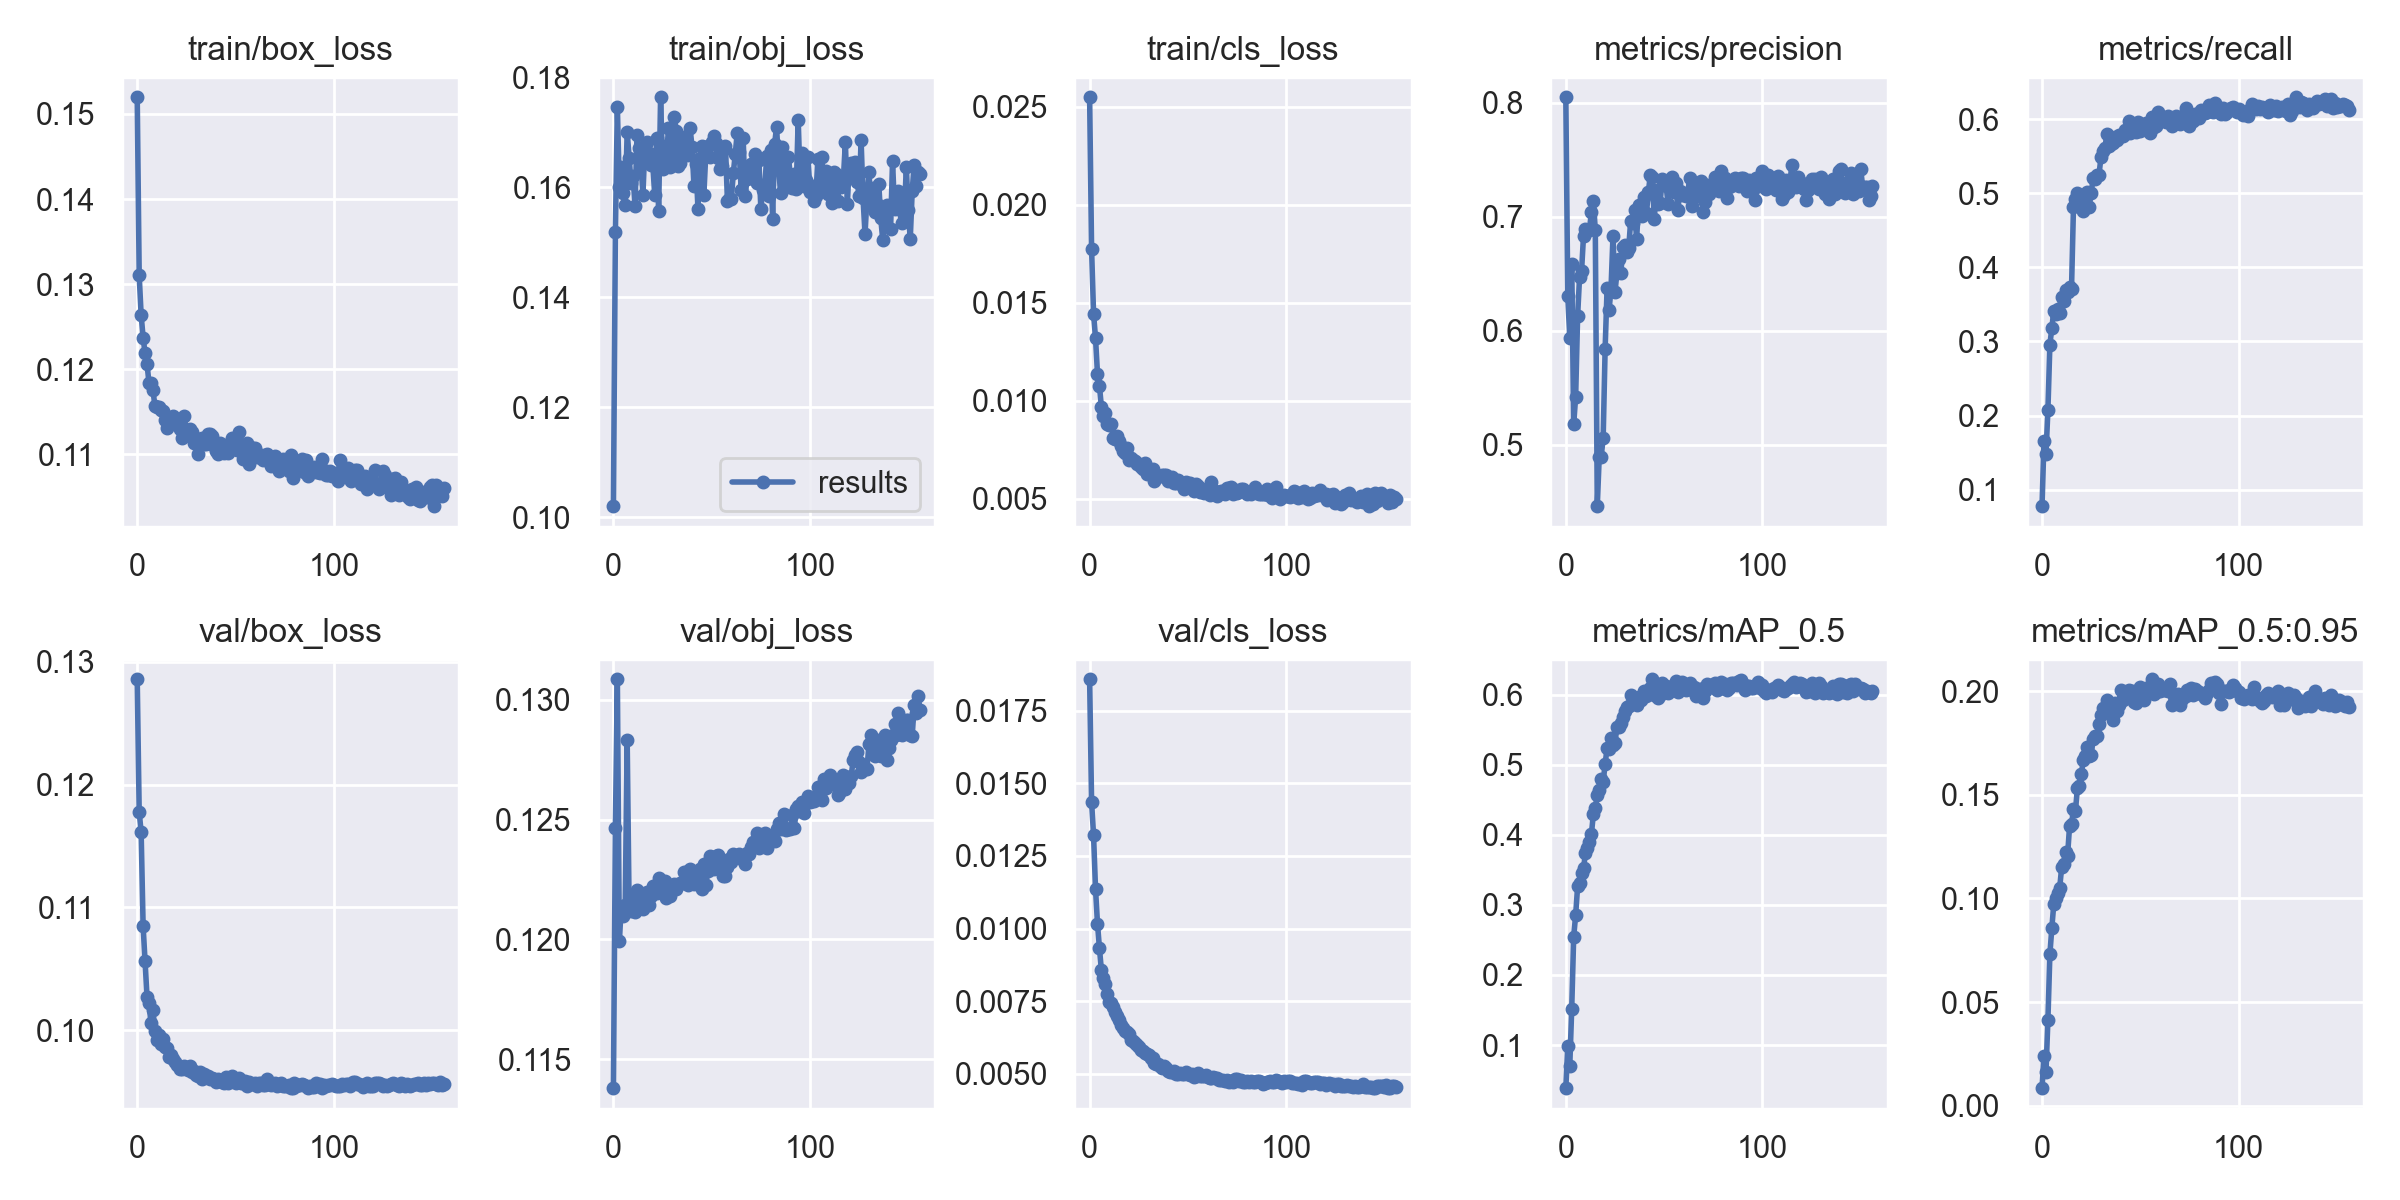

Data behind this chart, as committed beside it:
epoch, train/box_loss, train/obj_loss, train/cls_loss, metrics/precision, metrics/recall, metrics/mAP_0.5, metrics/mAP_0.5:0.95, val/box_loss, val/obj_loss, val/cls_loss, x/lr0, x/lr1, x/lr2
0, 0.152, 0.102, 0.02547, 0.8046, 0.07779, 0.03853, 0.008533, 0.1286, 0.1138, 0.01858, 0.0033, 0.0033, 0.0703
1, 0.131, 0.1519, 0.01772, 0.6302, 0.1653, 0.0983, 0.02417, 0.1178, 0.1247, 0.01435, 0.006613, 0.006613, 0.04028
2, 0.1263, 0.1746, 0.01444, 0.5941, 0.1478, 0.0695, 0.01622, 0.1161, 0.1308, 0.01321, 0.009907, 0.009907, 0.01024
3, 0.1237, 0.1601, 0.0132, 0.659, 0.2075, 0.152, 0.04147, 0.1085, 0.1199, 0.01137, 0.00991, 0.00991, 0.00991
4, 0.1219, 0.1637, 0.01139, 0.5182, 0.2955, 0.2545, 0.07313, 0.1056, 0.1214, 0.01017, 0.00991, 0.00991, 0.00991
5, 0.1206, 0.159, 0.01076, 0.5421, 0.3186, 0.2853, 0.0859, 0.1027, 0.121, 0.009322, 0.00988, 0.00988, 0.00988
6, 0.1184, 0.1567, 0.009682, 0.6129, 0.3415, 0.3262, 0.09757, 0.1022, 0.1214, 0.008557, 0.00985, 0.00985, 0.00985
7, 0.1183, 0.1701, 0.009214, 0.6474, 0.3376, 0.3318, 0.1, 0.1006, 0.1283, 0.008314, 0.00982, 0.00982, 0.00982
8, 0.1176, 0.1653, 0.009403, 0.6522, 0.3437, 0.346, 0.1029, 0.1016, 0.1212, 0.008089, 0.00979, 0.00979, 0.00979
9, 0.1157, 0.1607, 0.008808, 0.6831, 0.3379, 0.3527, 0.1052, 0.09992, 0.1212, 0.007745, 0.00976, 0.00976, 0.00976
10, 0.1156, 0.1621, 0.008745, 0.6895, 0.3603, 0.3734, 0.1152, 0.09921, 0.1218, 0.00748, 0.00973, 0.00973, 0.00973
11, 0.1155, 0.1565, 0.008816, 0.6877, 0.3543, 0.3807, 0.1164, 0.09962, 0.1212, 0.007447, 0.0097, 0.0097, 0.0097
12, 0.1153, 0.1695, 0.008088, 0.6882, 0.3697, 0.3898, 0.1223, 0.09886, 0.1221, 0.007292, 0.00967, 0.00967, 0.00967
13, 0.1151, 0.1671, 0.008057, 0.7039, 0.3663, 0.4005, 0.1207, 0.09928, 0.122, 0.007113, 0.00964, 0.00964, 0.00964
14, 0.1141, 0.1647, 0.008215, 0.7142, 0.373, 0.4294, 0.1348, 0.0986, 0.1215, 0.006981, 0.00961, 0.00961, 0.00961
15, 0.1131, 0.1585, 0.007978, 0.6883, 0.371, 0.4383, 0.1357, 0.09858, 0.1213, 0.006844, 0.00958, 0.00958, 0.00958
16, 0.1143, 0.1675, 0.007687, 0.4464, 0.4808, 0.4563, 0.143, 0.09785, 0.1217, 0.006675, 0.00955, 0.00955, 0.00955
17, 0.114, 0.1681, 0.007468, 0.4897, 0.4922, 0.4637, 0.1423, 0.09801, 0.122, 0.006565, 0.00952, 0.00952, 0.00952
18, 0.1145, 0.1663, 0.00736, 0.4898, 0.5003, 0.4791, 0.1532, 0.09765, 0.1215, 0.006465, 0.00949, 0.00949, 0.00949
19, 0.1136, 0.164, 0.007572, 0.5063, 0.4863, 0.4754, 0.1542, 0.0974, 0.1218, 0.006453, 0.00946, 0.00946, 0.00946
20, 0.1139, 0.1643, 0.00699, 0.5844, 0.494, 0.501, 0.1599, 0.09714, 0.1222, 0.006355, 0.00943, 0.00943, 0.00943
21, 0.1139, 0.1587, 0.007083, 0.6374, 0.4765, 0.5239, 0.1668, 0.09705, 0.122, 0.006159, 0.0094, 0.0094, 0.0094
22, 0.113, 0.169, 0.006976, 0.6179, 0.496, 0.5226, 0.1685, 0.09684, 0.1219, 0.006136, 0.00937, 0.00937, 0.00937
23, 0.1119, 0.1557, 0.006944, 0.6373, 0.502, 0.5382, 0.1732, 0.09683, 0.1226, 0.006076, 0.00934, 0.00934, 0.00934
24, 0.1145, 0.1764, 0.006758, 0.6832, 0.4815, 0.5285, 0.1687, 0.09711, 0.1222, 0.006001, 0.00931, 0.00931, 0.00931
25, 0.1123, 0.1633, 0.0068, 0.6336, 0.5006, 0.5309, 0.1694, 0.09693, 0.122, 0.005918, 0.00928, 0.00928, 0.00928
26, 0.1125, 0.1675, 0.006647, 0.6509, 0.52, 0.5539, 0.1769, 0.09678, 0.1224, 0.005824, 0.00925, 0.00925, 0.00925
27, 0.113, 0.1653, 0.00655, 0.6629, 0.5185, 0.5543, 0.1784, 0.09708, 0.1217, 0.005774, 0.00922, 0.00922, 0.00922
28, 0.1126, 0.1707, 0.006828, 0.6504, 0.5248, 0.5592, 0.1782, 0.09658, 0.1221, 0.005699, 0.00919, 0.00919, 0.00919
29, 0.1114, 0.1636, 0.006262, 0.6735, 0.5252, 0.5683, 0.1842, 0.09666, 0.1218, 0.005679, 0.00916, 0.00916, 0.00916
30, 0.1117, 0.1658, 0.006479, 0.6749, 0.5488, 0.5769, 0.1884, 0.09634, 0.1221, 0.005663, 0.00913, 0.00913, 0.00913
31, 0.1101, 0.1728, 0.00648, 0.6693, 0.5568, 0.5823, 0.1919, 0.09626, 0.1223, 0.005553, 0.0091, 0.0091, 0.0091
32, 0.1118, 0.1701, 0.006544, 0.6729, 0.5609, 0.5844, 0.1905, 0.09661, 0.1221, 0.005545, 0.00907, 0.00907, 0.00907
33, 0.112, 0.1638, 0.005921, 0.6964, 0.58, 0.5998, 0.196, 0.09598, 0.1223, 0.005378, 0.00904, 0.00904, 0.00904
34, 0.1112, 0.1644, 0.006051, 0.6946, 0.564, 0.5924, 0.19, 0.09641, 0.1223, 0.005351, 0.00901, 0.00901, 0.00901
35, 0.1112, 0.1691, 0.006152, 0.7056, 0.5658, 0.5939, 0.1909, 0.09618, 0.1224, 0.005321, 0.00898, 0.00898, 0.00898
36, 0.1124, 0.1689, 0.006177, 0.6806, 0.5675, 0.5855, 0.1862, 0.0963, 0.1228, 0.005259, 0.00895, 0.00895, 0.00895
37, 0.1123, 0.167, 0.006239, 0.7098, 0.5754, 0.5966, 0.1945, 0.09602, 0.1228, 0.005214, 0.00892, 0.00892, 0.00892
38, 0.1121, 0.1659, 0.006211, 0.7032, 0.572, 0.5925, 0.1906, 0.09613, 0.1223, 0.005277, 0.00889, 0.00889, 0.00889
39, 0.1109, 0.1708, 0.006207, 0.7004, 0.579, 0.5964, 0.1933, 0.09604, 0.1229, 0.005193, 0.00886, 0.00886, 0.00886
40, 0.1104, 0.1673, 0.005913, 0.7176, 0.5765, 0.6052, 0.2005, 0.09576, 0.1228, 0.005086, 0.00883, 0.00883, 0.00883
41, 0.11, 0.1601, 0.006016, 0.703, 0.5777, 0.5986, 0.1956, 0.09601, 0.1223, 0.005074, 0.0088, 0.0088, 0.0088
42, 0.1114, 0.1642, 0.006113, 0.7214, 0.5847, 0.6038, 0.1965, 0.09587, 0.1224, 0.005075, 0.00877, 0.00877, 0.00877
43, 0.1104, 0.1561, 0.00579, 0.7369, 0.5829, 0.6094, 0.1974, 0.09574, 0.1228, 0.005092, 0.00874, 0.00874, 0.00874
44, 0.1102, 0.1652, 0.005824, 0.7346, 0.5979, 0.6219, 0.2006, 0.09566, 0.123, 0.005004, 0.00871, 0.00871, 0.00871
45, 0.1109, 0.1674, 0.005958, 0.6978, 0.5812, 0.5991, 0.1997, 0.09617, 0.1221, 0.004993, 0.00868, 0.00868, 0.00868
46, 0.1102, 0.1586, 0.005795, 0.7237, 0.5867, 0.6122, 0.2001, 0.09571, 0.1231, 0.005015, 0.00865, 0.00865, 0.00865
47, 0.1113, 0.1661, 0.00573, 0.7109, 0.5841, 0.5956, 0.1946, 0.09609, 0.1223, 0.004997, 0.00862, 0.00862, 0.00862
48, 0.1119, 0.1676, 0.005501, 0.7123, 0.5821, 0.5999, 0.1942, 0.0963, 0.1229, 0.005004, 0.00859, 0.00859, 0.00859
49, 0.1116, 0.1655, 0.005849, 0.7334, 0.5959, 0.6166, 0.2007, 0.09584, 0.1235, 0.005052, 0.00856, 0.00856, 0.00856
50, 0.1109, 0.1682, 0.005767, 0.7276, 0.5843, 0.6087, 0.2022, 0.09571, 0.123, 0.005, 0.00853, 0.00853, 0.00853
51, 0.1105, 0.1694, 0.005819, 0.7274, 0.5925, 0.6118, 0.2, 0.09588, 0.123, 0.004953, 0.0085, 0.0085, 0.0085
52, 0.1126, 0.1681, 0.005575, 0.7116, 0.5877, 0.6017, 0.1957, 0.0961, 0.1235, 0.00498, 0.00847, 0.00847, 0.00847
53, 0.1106, 0.1652, 0.005405, 0.7265, 0.594, 0.6109, 0.2015, 0.09566, 0.1235, 0.004879, 0.00844, 0.00844, 0.00844
54, 0.1094, 0.1633, 0.00575, 0.7345, 0.5927, 0.6078, 0.2008, 0.09568, 0.1233, 0.004922, 0.00841, 0.00841, 0.00841
55, 0.11, 0.1638, 0.005652, 0.7219, 0.5813, 0.6073, 0.2008, 0.09589, 0.123, 0.005026, 0.00838, 0.00838, 0.00838
56, 0.1114, 0.1668, 0.005331, 0.7292, 0.6026, 0.6192, 0.2057, 0.09548, 0.1227, 0.004907, 0.00835, 0.00835, 0.00835
57, 0.1089, 0.1675, 0.005492, 0.7058, 0.5895, 0.6037, 0.1984, 0.09581, 0.1226, 0.004922, 0.00832, 0.00832, 0.00832
58, 0.11, 0.1575, 0.005282, 0.7229, 0.5904, 0.6103, 0.1994, 0.0956, 0.123, 0.004921, 0.00829, 0.00829, 0.00829
59, 0.1107, 0.1579, 0.005477, 0.7187, 0.6091, 0.6176, 0.2035, 0.09562, 0.1234, 0.004948, 0.00826, 0.00826, 0.00826
... 97 more rows
